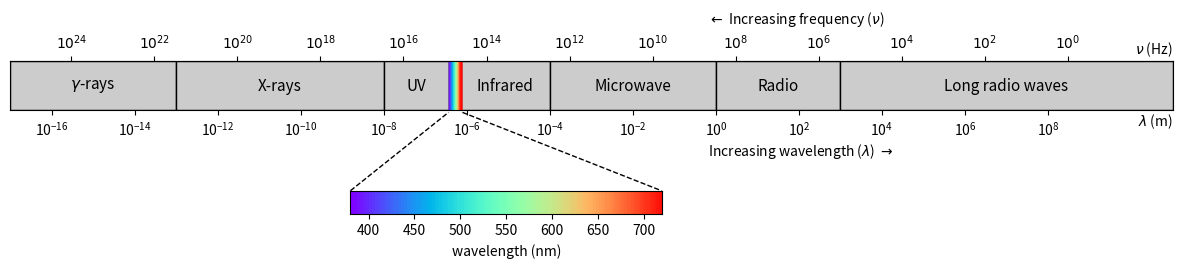

This chart was generated by the following Python code: (Note: this script raises an exception after producing the figure.)
import numpy as np
import matplotlib.pyplot as plt
from matplotlib import gridspec
from matplotlib.patches import Rectangle, Polygon


def make_region_patch(reg):
    return Rectangle((reg['lower'], -1), reg['upper'] - reg['lower'], 2, fc='0.8', ec='k')


def annotate_patch(ax, patch, label):
    right = patch.get_x() + patch.get_width()
    left = patch.get_x()

    start = 10**(np.log10([left, right]).mean())
    yloc = patch.get_y() + patch.get_height() / 2 # center vertically
    lab = ax.annotate(label, xy=(start, yloc), xytext=(0, 0),
                      textcoords='offset points',
                      ha='center', va='center', color='k', size=11) # use 11 pt font, centered vertically, left-aligned, ...
    return lab

def lambda2nu(wavelength):
    return 3e8 / wavelength


def rainbow_patch(x, dx, h, c):
    return plt.Rectangle((x, -1), dx, h, color=c)


fig = plt.figure(figsize=(15, 3))
ax0 = fig.add_subplot(111)
ax0.set_frame_on(False)
# ax.spines['right'].set_visible(False)
# ax.spines['left'].set_visible(False)
ax0.set_xticks([])
ax0.set_yticks([])

# ax0.vlines([0.3772, 0.3892], 0.68, 0.8, colors='k', linestyles='dashed', lw=1)
ax0.plot([0.2929, 0.3772], [0.326, 0.665], 'k--', lw=1)
ax0.plot([0.3892, 0.5604], [0.665, 0.326], 'k--', lw=1)

ax0.set_xlim(0, 1)
ax0.set_ylim(0, 1)


gs = gridspec.GridSpec(9, 7, hspace=0.1)

ax = fig.add_subplot(gs[1:3, :])
vis_ax = fig.add_subplot(gs[6, 2:4])

# ax.set_xticks([])
ax.set_yticks([])

regions = ['gamma', 'x', 'uv', 'vis', 'infrared', 'microwave', 'radio', 'long_radio']
full = [r'$\gamma$-rays', 'X-rays', 'UV', '', 'Infrared',
        'Microwave', 'Radio', 'Long radio waves']

upper = np.array([1e-4, 10, 380, 720, 1e5, 1e9, 1e12, 1e20]) / 1e9
lower = np.array([1e-8, 1e-4, 10, 380, 720, 1e5, 1e9, 1e12]) / 1e9

rdict = {}
for name, f, low, upp in zip(regions, full, lower, upper):
    rdict[name] = {'upper': upp, 'lower': low, 'full': f}

for name in regions:
    p = make_region_patch(rdict[name])
    ax.add_patch(p)
    annotate_patch(ax, p, rdict[name]['full'])

# ax.semilogx()
ax.set_ylim(-1, 1)
ax.set_xscale('log')
ax.set_xlim(lower[0], upper[-1])

freqs = list(range(24, -1, -2))
wavelengths = lambda2nu(np.array([10**x for x in range(24, -1, -2)], dtype=float))

ax.set_xticks([float(10**x) for x in range(-16, 10, 2)])

ax2 = ax.secondary_xaxis('top')
ax2.set_xticks(wavelengths, labels=['$10^{' + str(f) + '}$' for f in freqs])

vis = np.linspace(380, 720, 100) / 1e9
dx = vis[1] - vis[0]

vis_cmap = plt.get_cmap('rainbow')

for n, x in enumerate(vis):
    color = vis_cmap(n / vis.size)
    ax.add_patch(rainbow_patch(x, dx, 2, color))
    vis_ax.add_patch(rainbow_patch(x * 1e9, dx * 1e9, 40, color))

# fudge the upper xtick labels
# secax = ax.secondary_xaxis('top')

vis_ax.set_xlim(380, 720)
vis_ax.set_yticks([])

vis_ax.set_xlabel('wavelength (nm)')

ax.annotate(r'$\lambda$ (m)', (1.0, -0.03), xycoords='axes fraction', ha='right', va='top')
ax.annotate(r'$\nu$ (Hz)', (1.0, 1.05), xycoords='axes fraction', ha='right', va='bottom')

ax0.annotate(r'Increasing wavelength ($\lambda$) $\rightarrow$', (0.6, 0.48), xycoords='axes fraction')
ax0.annotate(r'$\leftarrow$ Increasing frequency ($\nu$)', (0.6, 1.05), xycoords='axes fraction')

fig.savefig('figures/ElectromagneticSpectrum.png', bbox_inches='tight')
